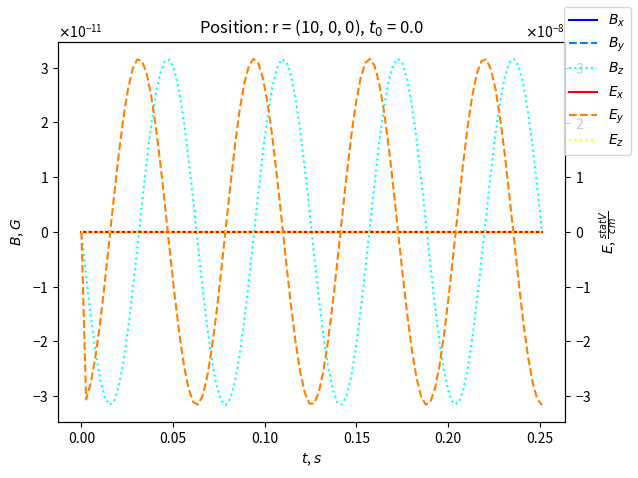

Here is the Python script that generated this plot:
import numpy as np
from numpy import sin, cos, pi
import matplotlib.pyplot as plt
from scipy.special import roots_legendre # coefficients for Gauss-Legendre quadrature rule
from matplotlib import ticker

########## Plot formating settings ##########

formatter = ticker.ScalarFormatter(useMathText=True)
formatter.set_scientific(True)
formatter.set_powerlimits((-1, 1))

########## Conditions of the system ##########

A = 1               # radius of the ring
I = 1               # current
W = 100             # angular velocity of the current
C = 10000           # speed of light

########## Integration parameters ##########

n_int = 50          # number of integration points
delta = 0.001 / 2   # differential step size

phis, dp = roots_legendre(n_int)    # Gauss-Legendre quadrature rule
phis = (phis + 1) * pi              # Adjust phi values
dp = dp * pi                        # Adjust weights

########## Integration ##########

def integrand(x, y, z, t, phi):
    """
    Integrand of the vector potential A
    
    Sets the vector e in the direction of the integration, calculates the retarded
    time and computes the integrand of the vector potential A with respect to phi.

    Args:
        x, y, z: coordinates of the point where the vector potential is calculated
        t: time
        phi: angle of the integration

    Returns:
        Integrand of the vector potential A with respect to phi, 3d vector
    """
    l = A * np.array([-sin(phi), cos(phi), 0.])     # vector e in the direction of the integration
    tr = t - distance(x, y, z, phi) / C             # retarded time
    return (tr>0) * sin(W*tr) * l / distance(x, y, z, phi)

def integrate(f, x, w):
    Integral = 0

    for i in range(len(x)):
        Integral += f(x[i]) * w[i]
        
    return Integral * A * I / (C**2)

########## A - potential magnetic field ##########

def A_compute(x, y, z, t):
    return integrate(lambda phi: integrand(x, y, z, t, phi), phis, dp)

########## Partial derivatives of A ##########

def diff_A_x(x, y, z, t, d):
    return (A_compute(x + d, y, z, t) - A_compute(x - d, y, z, t)) / (2 * d)

def diff_A_y(x, y, z, t, d):
    return (A_compute(x, y + d, z, t) - A_compute(x, y - d, z, t)) / (2 * d)

def diff_A_z(x, y, z, t, d):
    return (A_compute(x, y, z + d, t) - A_compute(x, y, z - d, t)) / (2 * d)

def diff_A_t(x, y, z, t, d):
    return (A_compute(x, y, z, t + d) - A_compute(x, y, z, t - d)) / (2 * d)

########## E - electric field ##########

def E_compute(x, y, z, t, d):
    """
    Computes the electric field E at the point (x, y, z) and time t.
    
    Using the Maxwell-Faraday equation, the electric field E is calculated as the
    negative time derivative of the vector potential A.

    Args:
        x, y, z: coordinates of the point where the electric field is calculated
        t: time
        d: differential step size
        
    Returns:
        Electric field E at the point (x, y, z) and time t, 3d vector
    """
    E = - diff_A_t(x, y, z, t, d)
    return E

########## B - magnetic field ##########

def B_compute(x, y, z, t, d):
    """
    Computes the magnetic field B at the point (x, y, z) and time t.
    
    Using the Maxwell-Ampere equation, the magnetic field B is calculated as the
    curl of the vector potential A.
    
    Args:
        x, y, z: coordinates of the point where the magnetic field is calculated
        t: time
        d: differential step size
        
    Returns:
        Magnetic field B at the point (x, y, z) and time t, 3d vector
    """
    B = np.zeros(3)
    B[0] = diff_A_y(x, y, z, t, d)[2] - diff_A_z(x, y, z, t, d)[1]
    B[1] = diff_A_z(x, y, z, t, d)[0] - diff_A_x(x, y, z, t, d)[2]
    B[2] = diff_A_x(x, y, z, t, d)[1] - diff_A_y(x, y, z, t, d)[0]
    return B

########## Plot ##########

def plot(x, y, z, t0):
    t = np.linspace(t0, t0 + 8 * pi / W, 100)

    grid1 = np.zeros((len(t), 3))
    grid2 = np.zeros((len(t), 3))

    for i in range(len(t)):
        grid1[i,:] = B_compute(x, y, z, t[i], delta)
        grid2[i,:] = E_compute(x, y, z, t[i], delta)

    fig, ax1 = plt.subplots()
    ax1.set_xlabel('$t$, $s$')

    ax1.plot(t, grid1[:, 0], label='$B_x$', color=(0/255,   0/255, 255/255), linestyle='solid')
    ax1.plot(t, grid1[:, 1], label='$B_y$', color=(0/255, 128/255, 255/255), linestyle='dashed')
    ax1.plot(t, grid1[:, 2], label='$B_z$', color=(0/255, 255/255, 255/255), linestyle='dotted')
    ax1.set_ylabel('$B$, $G$')
    ax1.yaxis.set_major_formatter(formatter)

    ax2 = ax1.twinx()
    ax2.plot(t, grid2[:, 0], label='$E_x$', color=(255/255,   0/255, 0/255), linestyle='solid')
    ax2.plot(t, grid2[:, 1], label='$E_y$', color=(255/255, 128/255, 0/255), linestyle='dashed')
    ax2.plot(t, grid2[:, 2], label='$E_z$', color=(255/255, 255/255, 0/255), linestyle='dotted')
    ax2.set_ylabel(r'$E$, $\frac{statV}{cm}$')
    ax2.yaxis.set_major_formatter(formatter)

    fig.legend()  # Adjust the legend position
    plt.title(f'Position: r = ({x}, {y}, {z}), $t_0$ = {t[0]}')

    plt.tight_layout()
    plt.show()

########## Helper functions ##########

def distance(x, y, z, phi):
    return np.sqrt( (x - A*cos(phi))**2 + (y - A*sin(phi))**2 + z**2 )

########## Main ##########

def main():
    X, Y, Z, T0 = 10*A, 0, 0, 0
    plot(X, Y, Z, T0)
    n = 5
    T = np.linspace(1e-10, 2*pi/W, n)
    for t in T:
        A_compute(X, Y, Z, t)

##########################

if __name__ == '__main__':
    main()